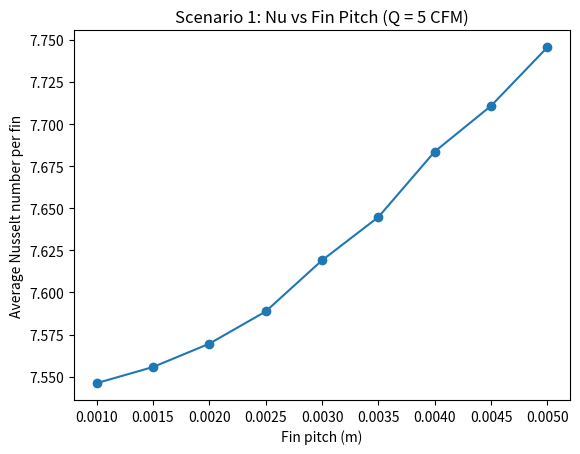
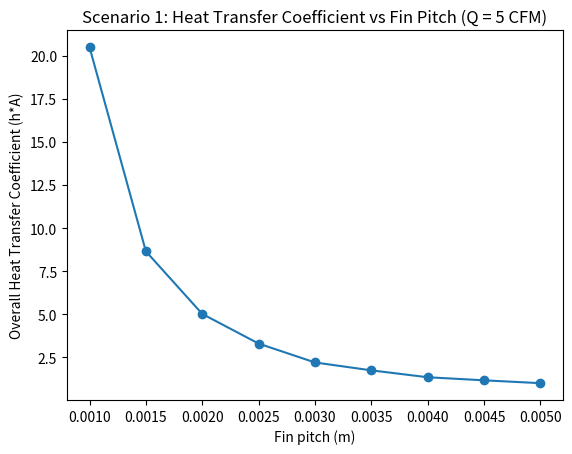
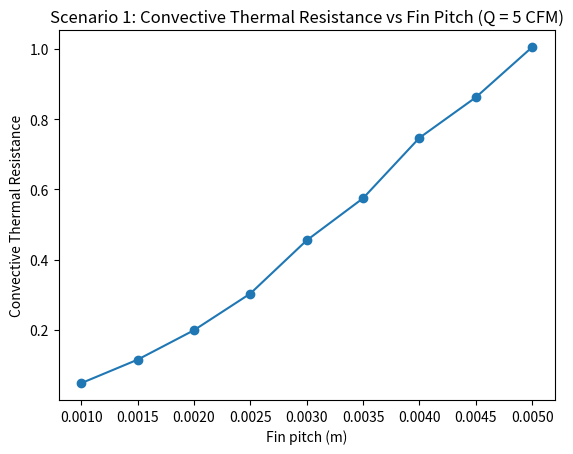
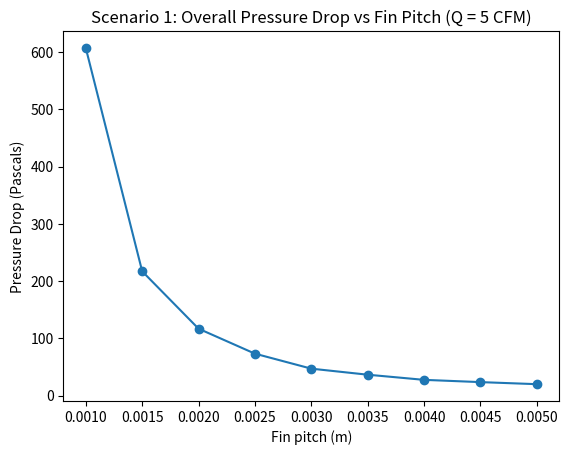
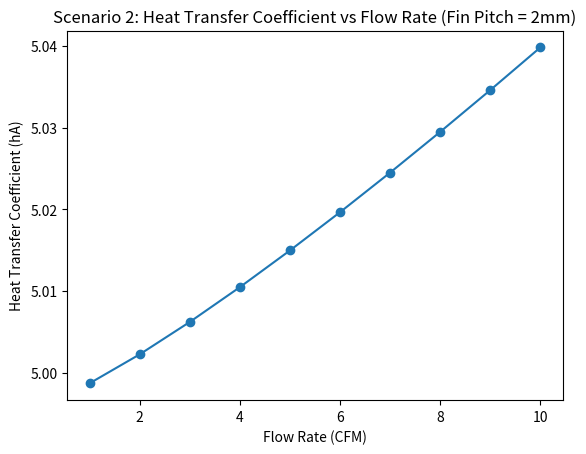
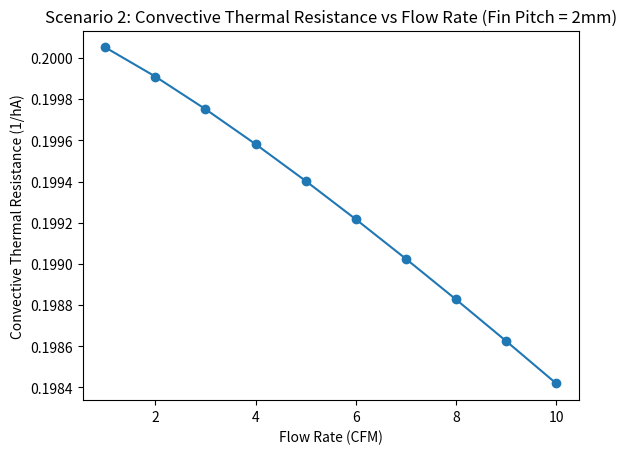
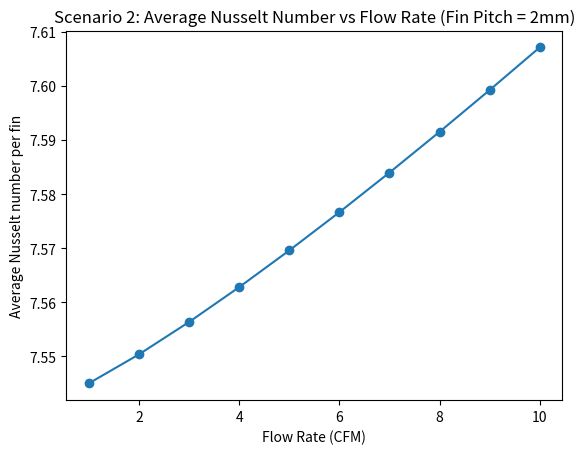
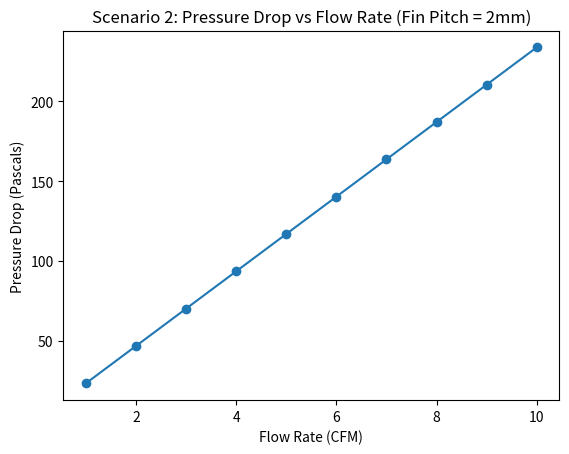
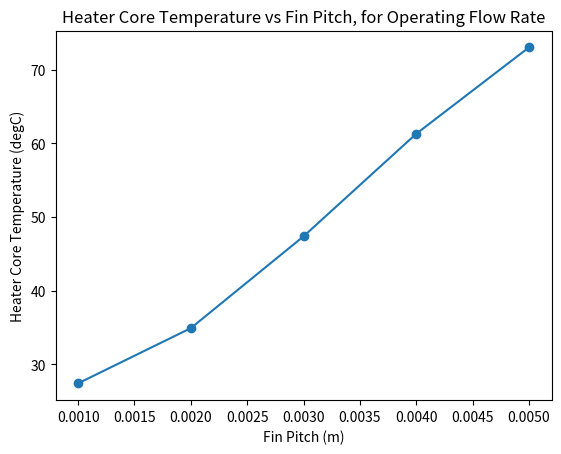
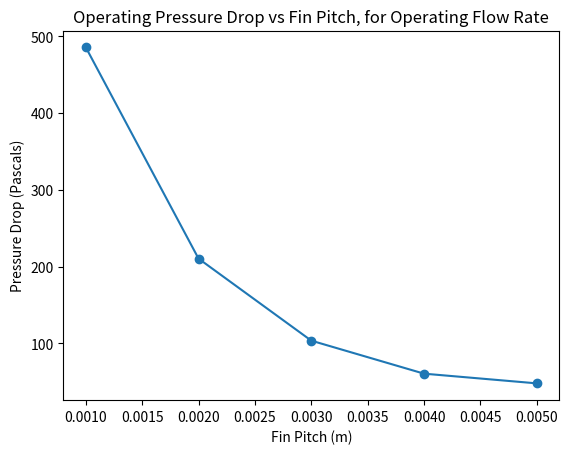
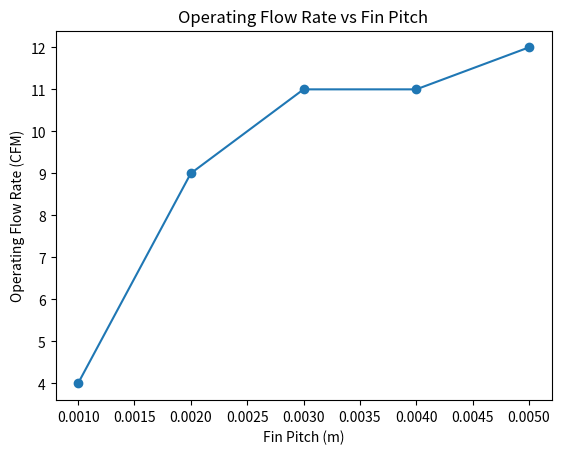
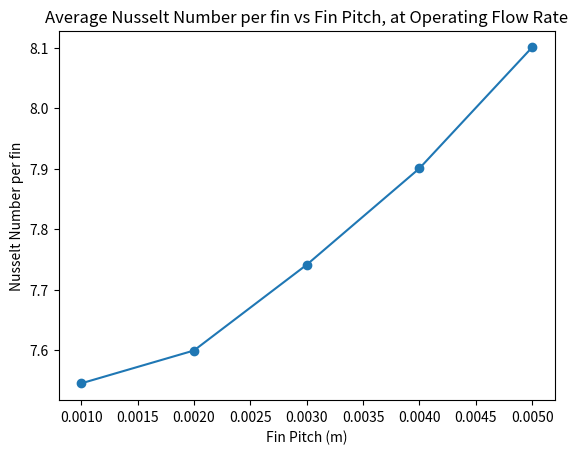
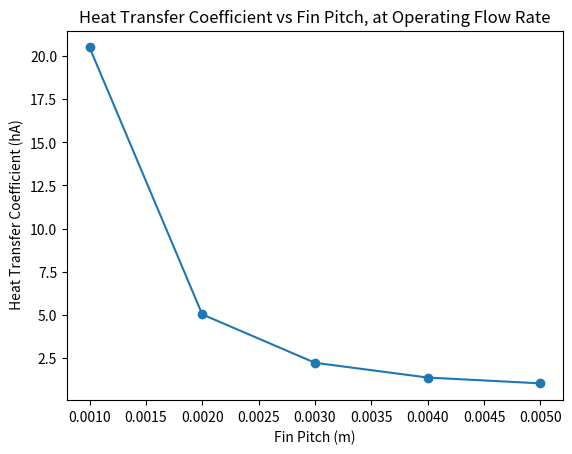
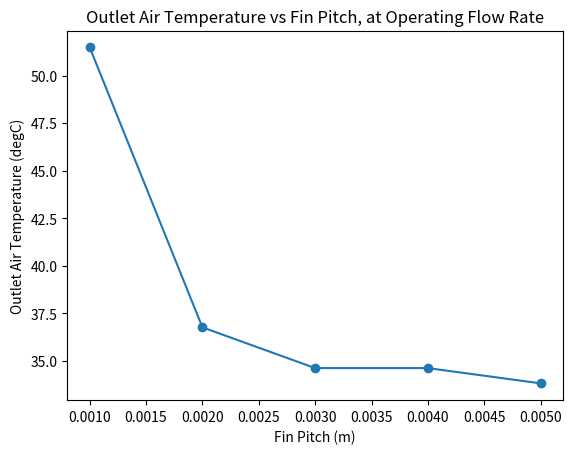

The matplotlib source for these figures, in order:
import matplotlib.pyplot as plt
import numpy as np


# Fixed Physical Parameters
length = 0.1 # Length of heat sink, [m]
width = 0.05 # Width of heat sink, [m]
height = 0.02 # Height of heat sink, [m]
thickness = 0.0002 # Fin thickness, [m]

# Fixed Fluid Parameters
rho = 1 # [kg/m3]
mu = 0.0001 # [Pa*s = kg/ms]
k_air = 0.02 # thermal conductivity, [W/mk]
prandtl = 0.7 # Prandtl Number = viscous diffusion rate / thermal diffusion rate
sp_heat = 1000 # specific heat, [J/kgK], amount of energy required to raise temperature of 1kg of fluid by 1K
const_A = 0.40377 # Numeric Value for Coefficient A for constant wall temperature

# Changes in some scenarios
flow_def = 5 # Default Flow Rate [cfm]
pitch_def = 0.002 # Default Fin Pitch, [m]

# Other
cfm_to_m3s = 0.00047194745
Q_heater = 50 # [W]
T_amb = 25 # [degC], baseline ambient temperature for scenario 3


def calculate_Nu(Dh, Re, f):
    Gz = (Dh*Re*prandtl)/length # Graetz Number
    Nu_L_Lev = const_A * ((f*Re*Gz)**(1/3))
    Nu_inf = 7.541 # fully developed transport constant for flow between parallel plates with constant wall temperature
    n = (Nu_inf + 45.5)/14.5
    O_lev = (Nu_inf - 7.16)/5
    Nu = ((((Nu_L_Lev)**n) + (Nu_inf - O_lev)**n)**(1/n)) + O_lev

    return Nu


def pressure_drop(f, rho, vel, Dh):
    return f * length / Dh * rho * (vel ** 2) * 0.5



def compute_results(pitch, flow):
    n_chan = int(np.floor(width/pitch)) # Calculates the number of channels given the fin width and fin pitch
    n_fins = n_chan + 1
    gap = (width - (thickness * n_fins)) / n_chan # gap between each channel. Heat sink width - combined fins / num channels
    A_chan = gap * height # Cross-section of a single channel
    Q_chan = flow / n_chan
    vel = Q_chan / A_chan # velocity of flow
    Dh = (4*gap*height)/((2*gap)+(2*height))
    # print ('Pitch and Dh', pitch, Dh)
    # print ('Gap: ', gap)
    # print ('Number of chan: ', n_chan)
    Re = rho * vel * Dh / mu
    # print (f'Pitch: {pitch}, Gap: {gap}, Num Chan: {n_chan}, Num Fins: {n_fins}, Re: {Re}')
    f = 96/Re # Darcy Friction Factor for parallel plates
    Nu = calculate_Nu(Dh, Re, f)
    h = Nu * k_air / Dh # Calculates the convective heat transfer coefficient
    fin_area = (n_fins-1) * 2 * height * length # Surface area per fin = height * length * 2 (2 sides). Outside surface of outside fins do not have the same HT
    base_area = length * (gap*n_chan) # Surface area of heat sink base
    A_total = fin_area + (2*base_area) # Inside of Top and Bottom Surfaces also considered
    hA = h * A_total

    delta_p = f * length / Dh * rho * (vel ** 2) * 0.5 # Darcy - Weisbach for major losses, no minor losses
    fan_power = delta_p * flow # Is this needed?

    return Nu, hA, delta_p


def fan_pressure(flow):
    return -3.6012 * (flow ** 2) - 6.26 * flow + 597.62



def scenario_1():
    flow = flow_def * cfm_to_m3s
    fin_pitch = np.linspace(0.001, 0.005, 9)
    Nu_all = [] # array to hold the resulting Nu's.
    hA_all = [] # array to hold the resulting convective heat transfer coefficients * Surface Areas (asks for hA)
    R_conv_all = [] # Array to hold the resulting thermal resistances. = 1/ (h*SurfaceArea)
    delta_p_all = []
    for pitch in fin_pitch:
        Nu, hA, delta_p = compute_results(pitch, flow)
        Nu_all.append(Nu)
        hA_all.append(hA)
        R_conv = 1/hA
        R_conv_all.append(R_conv)
        delta_p_all.append(delta_p)

    plt.figure()
    plt.plot(fin_pitch, Nu_all, marker='o')
    plt.xlabel('Fin pitch (m)')
    plt.ylabel('Average Nusselt number per fin')
    plt.title('Scenario 1: Nu vs Fin Pitch (Q = 5 CFM)')
    plt.savefig('a2_s1_nu_vs_pitch.png', dpi=300)
    plt.close()

    plt.figure()
    plt.plot(fin_pitch, hA_all, marker='o')
    plt.xlabel('Fin pitch (m)')
    plt.ylabel('Overall Heat Transfer Coefficient (h*A)')
    plt.title('Scenario 1: Heat Transfer Coefficient vs Fin Pitch (Q = 5 CFM)')
    plt.savefig('a2_s1_hA_vs_pitch.png', dpi=300)
    plt.close()

    plt.figure()
    plt.plot(fin_pitch, R_conv_all, marker='o')
    plt.xlabel('Fin pitch (m)')
    plt.ylabel('Convective Thermal Resistance')
    plt.title('Scenario 1: Convective Thermal Resistance vs Fin Pitch (Q = 5 CFM)')
    plt.savefig('a2_s1_res_vs_pitch.png', dpi=300)
    plt.close()

    plt.figure()
    plt.plot(fin_pitch, delta_p_all, marker='o')
    plt.xlabel('Fin pitch (m)')
    plt.ylabel('Pressure Drop (Pascals)')
    plt.title('Scenario 1: Overall Pressure Drop vs Fin Pitch (Q = 5 CFM)')
    plt.savefig('a2_s1_deltaP_vs_pitch.png', dpi=300)
    plt.close()

def scenario_2():
    flow_range = np.linspace(1, 10, 10)
    Nu_all = []
    hA_all = []
    R_conv_all = []
    delta_p_all = []
    for flows in flow_range:
        flow = flows * cfm_to_m3s
        Nu, hA, delta_p = compute_results(pitch_def, flow)
        Nu_all.append(Nu)
        hA_all.append(hA)
        R_conv = 1/hA
        R_conv_all.append(R_conv)
        delta_p_all.append(delta_p)

    plt.figure()
    plt.plot(flow_range, hA_all, marker='o')
    plt.xlabel('Flow Rate (CFM)')
    plt.ylabel('Heat Transfer Coefficient (hA)')
    plt.title('Scenario 2: Heat Transfer Coefficient vs Flow Rate (Fin Pitch = 2mm)')
    plt.savefig('a2_s2_hA_vs_flow_rate.png', dpi=300)
    plt.close()

    plt.figure()
    plt.plot(flow_range, R_conv_all, marker='o')
    plt.xlabel('Flow Rate (CFM)')
    plt.ylabel('Convective Thermal Resistance (1/hA)')
    plt.title('Scenario 2: Convective Thermal Resistance vs Flow Rate (Fin Pitch = 2mm)')
    plt.savefig('a2_s2_res_vs_flow_rate.png', dpi=300)
    plt.close()

    plt.figure()
    plt.plot(flow_range, Nu_all, marker='o')
    plt.xlabel('Flow Rate (CFM)')
    plt.ylabel('Average Nusselt number per fin')
    plt.title('Scenario 2: Average Nusselt Number vs Flow Rate (Fin Pitch = 2mm)')
    plt.savefig('a2_s2_Nu_vs_flow_rate.png', dpi=300)
    plt.close()

    plt.figure()
    plt.plot(flow_range, delta_p_all, marker='o')
    plt.xlabel('Flow Rate (CFM)')
    plt.ylabel('Pressure Drop (Pascals)')
    plt.title('Scenario 2: Pressure Drop vs Flow Rate (Fin Pitch = 2mm)')
    plt.savefig('a2_s2_deltaP_vs_flow_rate.png', dpi=300)
    plt.close()


def scenario_3():
    fin_pitches = np.linspace(0.001, 0.005, 5)
    flow_range = np.linspace(1, 20, 20)

    T_core_all = []
    delta_P_all = []
    operating_cfm_all = []
    Nu_op_all = []
    hA_op_all = []
    air_temp_all = []


    for pitch in fin_pitches:
        deltaP_allFlow = []
        Nu_all = []
        hA_all = []
        R_conv_all = []
        for flows in flow_range:
            flow = flows * cfm_to_m3s
            Nu, hA, delta_p = compute_results(pitch, flow)
            Nu_all.append(Nu)
            hA_all.append(hA)
            R_conv = 1 / hA
            R_conv_all.append(R_conv)
            deltaP_allFlow.append(delta_p)
        deltaP_array = np.array(deltaP_allFlow) # convert to NumPy array to make it easier to work with
        deltaP_fan = fan_pressure(flow_range) # can send the whole array as it is NumPy and will return array
        diff = np.abs(deltaP_fan - deltaP_array) # NumPy arrays be like MATLAB arrays. So this works
        idx = np.nanargmin(diff) # Looks for index where difference is the smallest - operating point
        flow_operating = (flow_range[idx]) * cfm_to_m3s
        flow_operating_cfm = flow_operating / cfm_to_m3s
        operating_cfm_all.append(flow_operating_cfm)
        deltaP_operating = deltaP_allFlow[idx]
        delta_P_all.append(deltaP_operating)
        hA_op = hA_all[idx]
        hA_op_all.append(hA_op)
        T_core = T_amb + (Q_heater * (1/(hA_op)))
        T_core_all.append(T_core)
        Nu_op = Nu_all[idx]
        Nu_op_all.append(Nu_op)
        delta_T_air = Q_heater / (rho * flow_operating * sp_heat)
        print (delta_T_air)
        out_air = T_amb + delta_T_air
        air_temp_all.append(out_air)



#        plt.figure()
#        plt.plot(flow_range, deltaP_array, marker = 'o')
#        plt.xlabel('Flow Rate (CFM)')
#        plt.ylabel('Pressure Drop (Pascals)')
#        plt.title(f'Flow Rate vs Overall Pressure Drop through Heat Sink, Fin Pitch = {pitch}m')
#        plt.axvline(x=flow_operating_cfm, color='r', linestyle='--')
#        plt.savefig(f'a2_s3_flow_vs_deltaP_{pitch}.png', dpi=300)
#        plt.close()

    plt.figure()
    plt.plot(fin_pitches, T_core_all, marker = 'o')
    plt.xlabel('Fin Pitch (m)')
    plt.ylabel('Heater Core Temperature (degC)')
    plt.title(f'Heater Core Temperature vs Fin Pitch, for Operating Flow Rate')
    plt.savefig('a2_s3_pitch_vs_temp.png', dpi=300)
    plt.close()

    plt.figure()
    plt.plot(fin_pitches, delta_P_all, marker = 'o')
    plt.xlabel('Fin Pitch (m)')
    plt.ylabel('Pressure Drop (Pascals)')
    plt.title(f'Operating Pressure Drop vs Fin Pitch, for Operating Flow Rate')
    plt.savefig('a2_s3_pitch_vs_pressureDrop.png', dpi=300)
    plt.close()


    plt.figure()
    plt.plot(fin_pitches, operating_cfm_all, marker = 'o')
    plt.xlabel('Fin Pitch (m)')
    plt.ylabel('Operating Flow Rate (CFM)')
    plt.title(f'Operating Flow Rate vs Fin Pitch')
    plt.savefig('a2_s3_pitch_vs_flowrate.png', dpi=300)
    plt.close()

    plt.figure()
    plt.plot(fin_pitches, Nu_op_all, marker = 'o')
    plt.xlabel('Fin Pitch (m)')
    plt.ylabel('Nusselt Number per fin')
    plt.title(f'Average Nusselt Number per fin vs Fin Pitch, at Operating Flow Rate')
    plt.savefig('a2_s3_pitch_vs_nu.png', dpi=300)
    plt.close()

    plt.figure()
    plt.plot(fin_pitches, hA_op_all, marker = 'o')
    plt.xlabel('Fin Pitch (m)')
    plt.ylabel(' Heat Transfer Coefficient (hA)')
    plt.title(f'Heat Transfer Coefficient vs Fin Pitch, at Operating Flow Rate')
    plt.savefig('a2_s3_pitch_vs_hA.png', dpi=300)
    plt.close()

    plt.figure()
    plt.plot(fin_pitches, air_temp_all, marker = 'o')
    plt.xlabel('Fin Pitch (m)')
    plt.ylabel('Outlet Air Temperature (degC)')
    plt.title(f'Outlet Air Temperature vs Fin Pitch, at Operating Flow Rate')
    plt.savefig('a2_s3_pitch_vs_outletAirTemp.png', dpi=300)
    plt.close()



if __name__ == '__main__':
    scenario_1()
    scenario_2()
    scenario_3()
